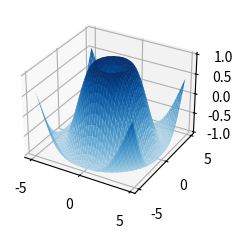

Write the Python code that produced this figure. (Note: this script raises an exception after producing the figure.)
import matplotlib.pyplot as plt
from matplotlib import cm
import numpy as np

plt.style.use('_mpl-gallery')

# Make data
X = np.arange(-5, 5, 0.25)
Y = np.arange(-5, 5, 0.25)
X, Y = np.meshgrid(X, Y)
R = np.sqrt(X**2 + Y**2)
Z = np.sin(R)

# Plot the surface
fig, ax = plt.subplots(subplot_kw={"projection": "3d"})
ax.plot_surface(X, Y, Z, vmin=Z.min() * 2, cmap=cm.Blues)
raise
ax.set(xticklabels=[],
       yticklabels=[],
       zticklabels=[])

plt.show()